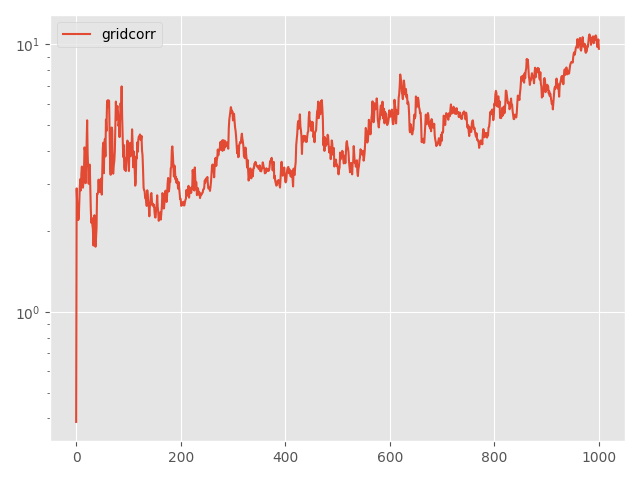

The table this chart was drawn from, first rows:
Step, topology, method, lr, clip, momentum, sigma, sigma-cor, epsilon, loss
0, grid, corr, 0.01, 0.5, 0.0, 40.16, 1e-07, 10, 0.3884
5, grid, corr, 0.01, 0.5, 0.0, 40.16, 1e-07, 10, 2.898
10, grid, corr, 0.01, 0.5, 0.0, 40.16, 1e-07, 10, 2.524
15, grid, corr, 0.01, 0.5, 0.0, 40.16, 1e-07, 10, 2.514
20, grid, corr, 0.01, 0.5, 0.0, 40.16, 1e-07, 10, 2.207
25, grid, corr, 0.01, 0.5, 0.0, 40.16, 1e-07, 10, 2.248
30, grid, corr, 0.01, 0.5, 0.0, 40.16, 1e-07, 10, 2.544
35, grid, corr, 0.01, 0.5, 0.0, 40.16, 1e-07, 10, 2.943
40, grid, corr, 0.01, 0.5, 0.0, 40.16, 1e-07, 10, 3.14
45, grid, corr, 0.01, 0.5, 0.0, 40.16, 1e-07, 10, 2.849
50, grid, corr, 0.01, 0.5, 0.0, 40.16, 1e-07, 10, 3.304
55, grid, corr, 0.01, 0.5, 0.0, 40.16, 1e-07, 10, 3.498
60, grid, corr, 0.01, 0.5, 0.0, 40.16, 1e-07, 10, 3.041
65, grid, corr, 0.01, 0.5, 0.0, 40.16, 1e-07, 10, 2.915
70, grid, corr, 0.01, 0.5, 0.0, 40.16, 1e-07, 10, 3.078
75, grid, corr, 0.01, 0.5, 0.0, 40.16, 1e-07, 10, 3.37
80, grid, corr, 0.01, 0.5, 0.0, 40.16, 1e-07, 10, 4.123
85, grid, corr, 0.01, 0.5, 0.0, 40.16, 1e-07, 10, 3.997
90, grid, corr, 0.01, 0.5, 0.0, 40.16, 1e-07, 10, 3.03
95, grid, corr, 0.01, 0.5, 0.0, 40.16, 1e-07, 10, 3.577
100, grid, corr, 0.01, 0.5, 0.0, 40.16, 1e-07, 10, 4.217
105, grid, corr, 0.01, 0.5, 0.0, 40.16, 1e-07, 10, 5.207
110, grid, corr, 0.01, 0.5, 0.0, 40.16, 1e-07, 10, 3.881
115, grid, corr, 0.01, 0.5, 0.0, 40.16, 1e-07, 10, 3.402
120, grid, corr, 0.01, 0.5, 0.0, 40.16, 1e-07, 10, 3.015
125, grid, corr, 0.01, 0.5, 0.0, 40.16, 1e-07, 10, 3.506
130, grid, corr, 0.01, 0.5, 0.0, 40.16, 1e-07, 10, 3.557
135, grid, corr, 0.01, 0.5, 0.0, 40.16, 1e-07, 10, 2.97
140, grid, corr, 0.01, 0.5, 0.0, 40.16, 1e-07, 10, 2.435
145, grid, corr, 0.01, 0.5, 0.0, 40.16, 1e-07, 10, 2.155
150, grid, corr, 0.01, 0.5, 0.0, 40.16, 1e-07, 10, 2.245
155, grid, corr, 0.01, 0.5, 0.0, 40.16, 1e-07, 10, 2.123
160, grid, corr, 0.01, 0.5, 0.0, 40.16, 1e-07, 10, 2.043
165, grid, corr, 0.01, 0.5, 0.0, 40.16, 1e-07, 10, 1.773
170, grid, corr, 0.01, 0.5, 0.0, 40.16, 1e-07, 10, 2.107
175, grid, corr, 0.01, 0.5, 0.0, 40.16, 1e-07, 10, 2.3
180, grid, corr, 0.01, 0.5, 0.0, 40.16, 1e-07, 10, 2.198
185, grid, corr, 0.01, 0.5, 0.0, 40.16, 1e-07, 10, 1.754
190, grid, corr, 0.01, 0.5, 0.0, 40.16, 1e-07, 10, 1.886
195, grid, corr, 0.01, 0.5, 0.0, 40.16, 1e-07, 10, 2.063
200, grid, corr, 0.01, 0.5, 0.0, 40.16, 1e-07, 10, 2.763
205, grid, corr, 0.01, 0.5, 0.0, 40.16, 1e-07, 10, 2.758
210, grid, corr, 0.01, 0.5, 0.0, 40.16, 1e-07, 10, 2.817
215, grid, corr, 0.01, 0.5, 0.0, 40.16, 1e-07, 10, 3.125
220, grid, corr, 0.01, 0.5, 0.0, 40.16, 1e-07, 10, 2.848
225, grid, corr, 0.01, 0.5, 0.0, 40.16, 1e-07, 10, 2.808
230, grid, corr, 0.01, 0.5, 0.0, 40.16, 1e-07, 10, 2.899
235, grid, corr, 0.01, 0.5, 0.0, 40.16, 1e-07, 10, 3.098
240, grid, corr, 0.01, 0.5, 0.0, 40.16, 1e-07, 10, 3.156
245, grid, corr, 0.01, 0.5, 0.0, 40.16, 1e-07, 10, 2.747
250, grid, corr, 0.01, 0.5, 0.0, 40.16, 1e-07, 10, 3.296
255, grid, corr, 0.01, 0.5, 0.0, 40.16, 1e-07, 10, 4.088
260, grid, corr, 0.01, 0.5, 0.0, 40.16, 1e-07, 10, 4.294
265, grid, corr, 0.01, 0.5, 0.0, 40.16, 1e-07, 10, 3.303
270, grid, corr, 0.01, 0.5, 0.0, 40.16, 1e-07, 10, 4.215
275, grid, corr, 0.01, 0.5, 0.0, 40.16, 1e-07, 10, 4.439
280, grid, corr, 0.01, 0.5, 0.0, 40.16, 1e-07, 10, 3.815
285, grid, corr, 0.01, 0.5, 0.0, 40.16, 1e-07, 10, 5.238
290, grid, corr, 0.01, 0.5, 0.0, 40.16, 1e-07, 10, 4.749
295, grid, corr, 0.01, 0.5, 0.0, 40.16, 1e-07, 10, 5.983
... 941 more rows
